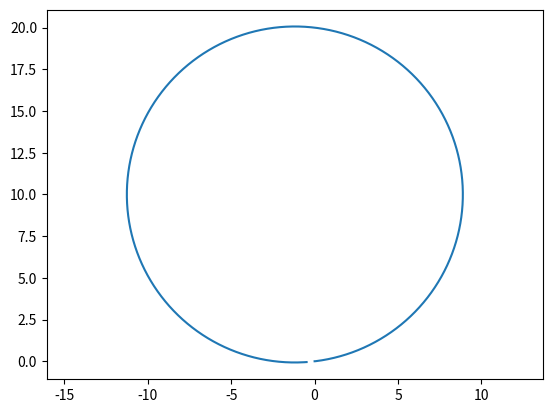

Here is the Python script that generated this plot: (Note: this script raises an exception after producing the figure.)
import numpy as np
import matplotlib.pyplot as plt
import matplotlib.image as mpimg

class Bicycle():
    def __init__(self):
        self.xc = 0
        self.yc = 0
        self.theta = 0
        self.delta = 0
        self.beta = 0
        
        self.L = 2
        self.lr = 1.2
        self.w_max = 1.22
        
        self.sample_time = 0.01
        
    def reset(self):
        self.xc = 0
        self.yc = 0
        self.theta = 0
        self.delta = 0
        self.beta = 0

class Bicycle(Bicycle):
    def step(self, v, w):
        
        if (w > self.w_max):
            w = self.w_max
        elif (w < -self.w_max):
            w = -self.w_max
        
        # From the equations presented in the slides, center of gravity equations
        xc_dot = v * np.cos(self.theta + self.beta)
        yc_dot = v * np.sin(self.theta + self.beta)
        theta_dot = v * np.cos(self.beta) * np.tan(self.delta) / self.L
        self.beta = np.arctan(self.lr *np.tan(self.delta) / self.L)
        # Update the states 
        self.xc += xc_dot * self.sample_time
        self.yc += yc_dot * self.sample_time
        self.theta += theta_dot * self.sample_time
        self.delta += w * self.sample_time


sample_time = 0.01
time_end = 20
model = Bicycle()
model_beta_set_to0 = Bicycle()

# set delta directly
model.delta = np.arctan(2/10)
model_beta_set_to0.delta = np.arctan(2/10)

t_data = np.arange(0,time_end,sample_time)
# Initialize all data to zeros, at the same size of t_data
x_data = np.zeros_like(t_data)
y_data = np.zeros_like(t_data)
x_data2 = np.zeros_like(t_data)
y_data2 = np.zeros_like(t_data)

for i in range(t_data.shape[0]):
    x_data[i] = model.xc
    y_data[i] = model.yc
    model.step(np.pi, 0)

    x_data2[i] = model_beta_set_to0.xc
    y_data2[i] = model_beta_set_to0.yc
    model_beta_set_to0.step(np.pi, 0)
    
    # model.beta = 0
    model_beta_set_to0.beta = 0
    
plt.axis('equal')
plt.plot(x_data, y_data,label='Learner Model')
plt.plot(x_data2, y_data2s,label='Beta set to 0')
plt.legend()
plt.show()